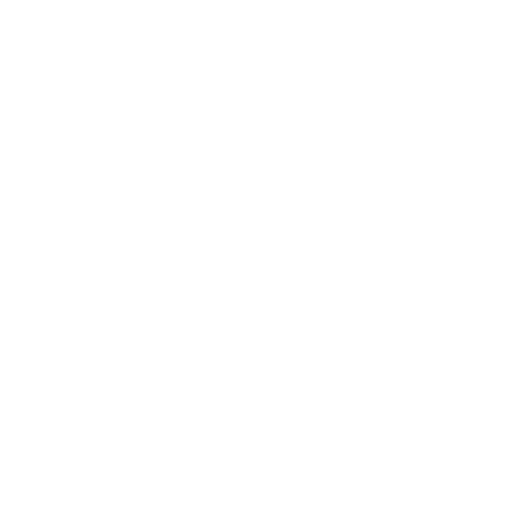
t = 0.00 s
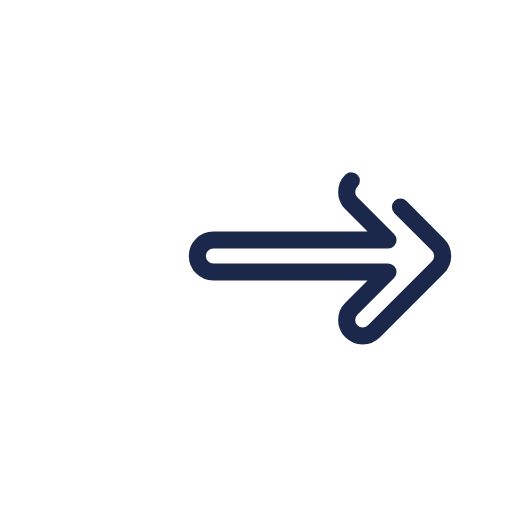
t = 0.18 s
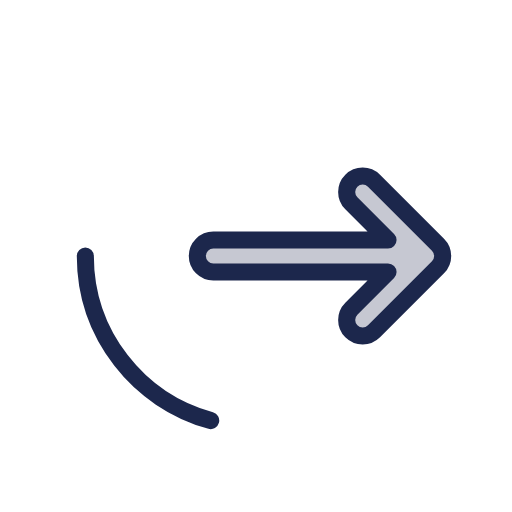
t = 0.27 s
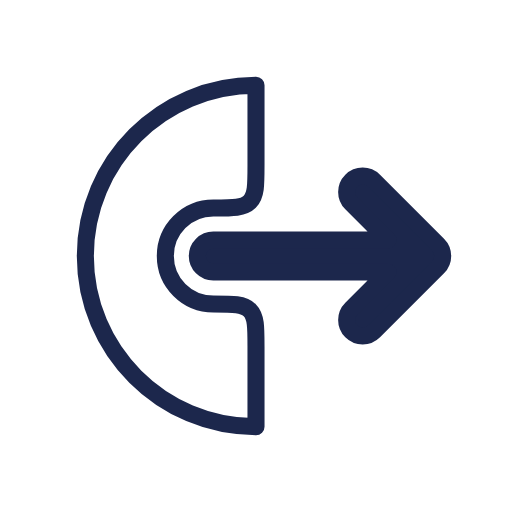
t = 0.46 s
t = 0.54 s: frame unchanged from t = 0.46 s, image omitted
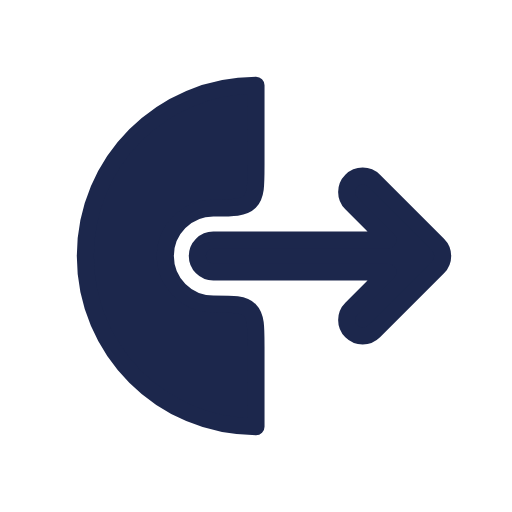
t = 0.70 s

The animated SVG that drew these frames (rendered in a browser with its animation timeline set to each time). Animation: 4 SMIL elements (animate=4); one cycle of 0.70 s.

<?xml version="1.0" encoding="utf-8"?>
<svg width="800px" height="800px" viewBox="0 0 24 24" fill="none" xmlns="http://www.w3.org/2000/svg">
  <path fill-rule="evenodd" clip-rule="evenodd" d="M16.4697 8.46967C16.1768 8.76256 16.1768 9.23744 16.4697 9.53033L18.1893 11.25H10C9.58579 11.25 9.25 11.5858 9.25 12C9.25 12.4142 9.58579 12.75 10 12.75H18.1893L16.4697 14.4697C16.1768 14.7626 16.1768 15.2374 16.4697 15.5303C16.7626 15.8232 17.2374 15.8232 17.5303 15.5303L20.5303 12.5303C20.8232 12.2374 20.8232 11.7626 20.5303 11.4697L17.5303 8.46967C17.2374 8.17678 16.7626 8.17678 16.4697 8.46967Z"
    fill="#1C274C" fill-opacity="0"
    stroke="#1C274C" stroke-width="0.8" stroke-linecap="round" stroke-linejoin="round"
    stroke-dasharray="70" stroke-dashoffset="70">
    <animate fill="freeze" attributeName="stroke-dashoffset" begin="0.00s" dur="0.36s" to="0" />
    <animate fill="freeze" attributeName="fill-opacity" begin="0.24s" dur="0.12s" to="1" />
  </path>
  <path d="M4 12C4 16.4183 7.58172 20 12 20V16.25C12 15.3072 12 14.8358 11.7071 14.5429C11.4142 14.25 10.9428 14.25 10 14.25L10 14.25C8.75736 14.25 7.75 13.2426 7.75 12C7.75 10.7574 8.75736 9.75 10 9.75L10 9.75C10.9428 9.75 11.4142 9.75 11.7071 9.45711C12 9.16421 12 8.69281 12 7.75V4C7.58172 4 4 7.58172 4 12Z"
    fill="#1C274C" fill-opacity="0"
    stroke="#1C274C" stroke-width="0.8" stroke-linecap="round" stroke-linejoin="round"
    stroke-dasharray="100" stroke-dashoffset="100">
    <animate fill="freeze" attributeName="stroke-dashoffset" begin="0.22s" dur="0.48s" to="0" />
    <animate fill="freeze" attributeName="fill-opacity" begin="0.54s" dur="0.16s" to="1" />
  </path>
</svg>
